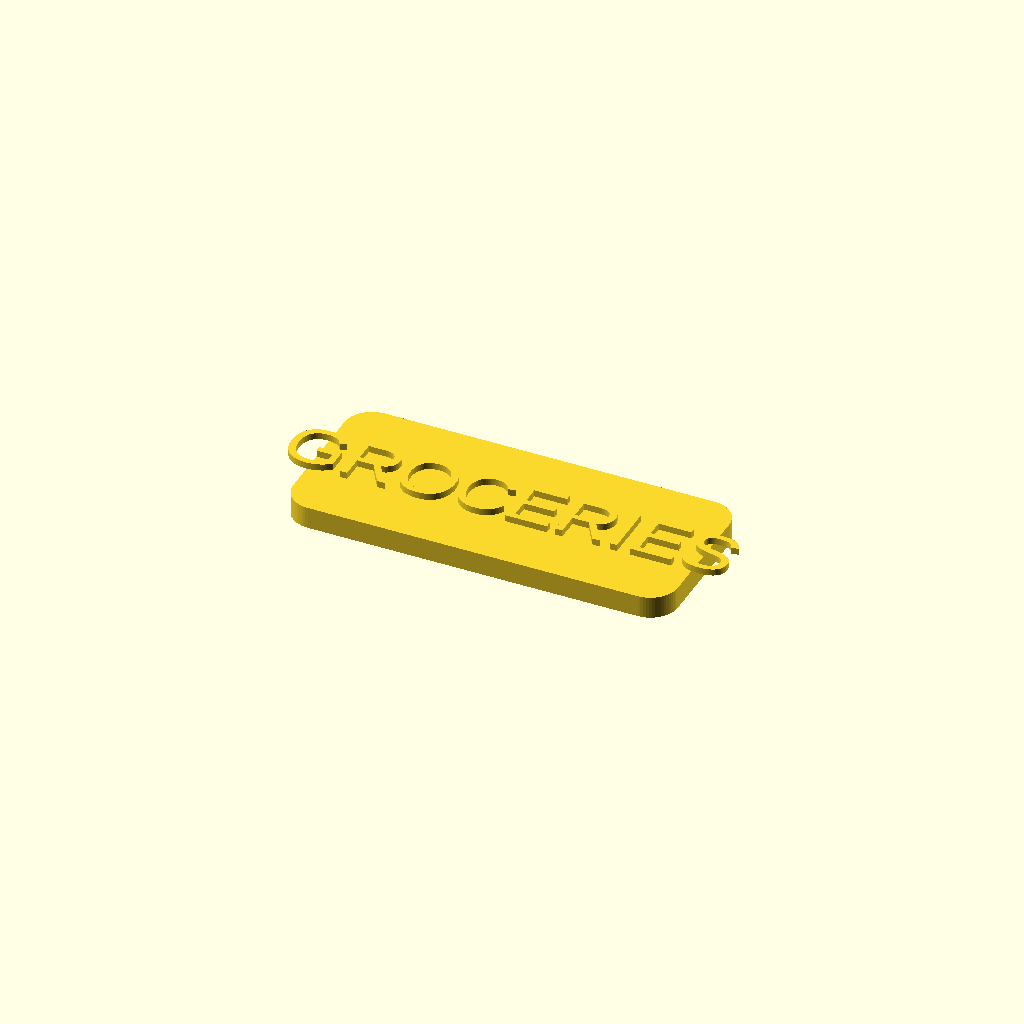
Cell 1: rendered with the file's own defaults.
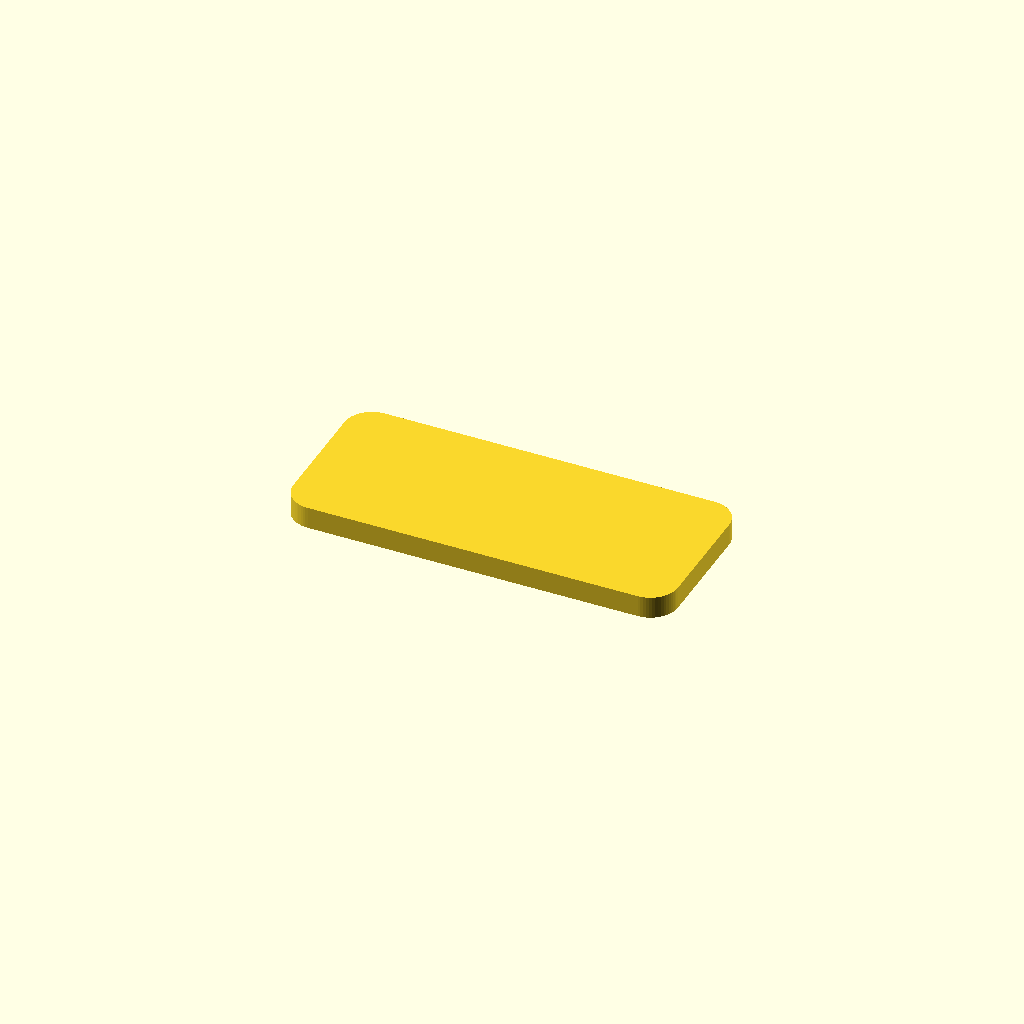
Cell 2: the same model with emboss = 2.
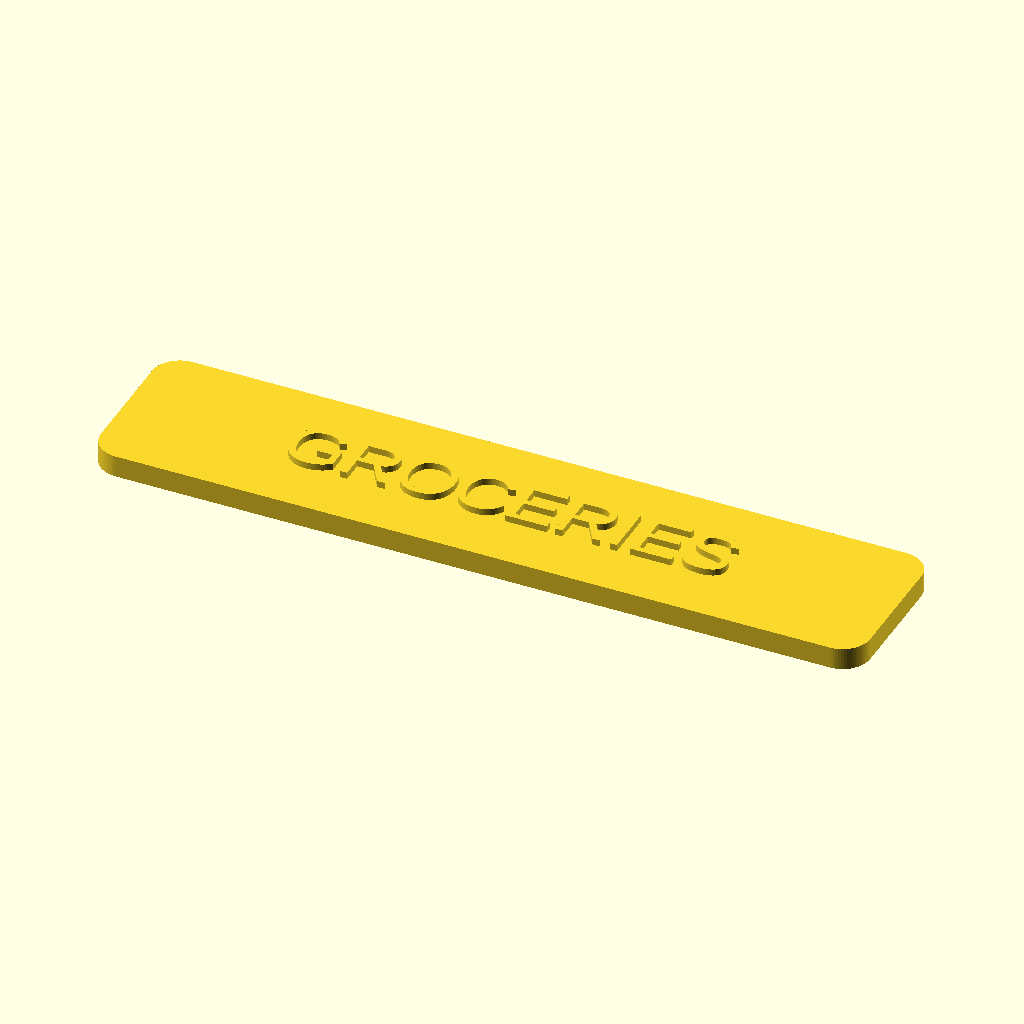
Cell 3: the same model with w = 140.
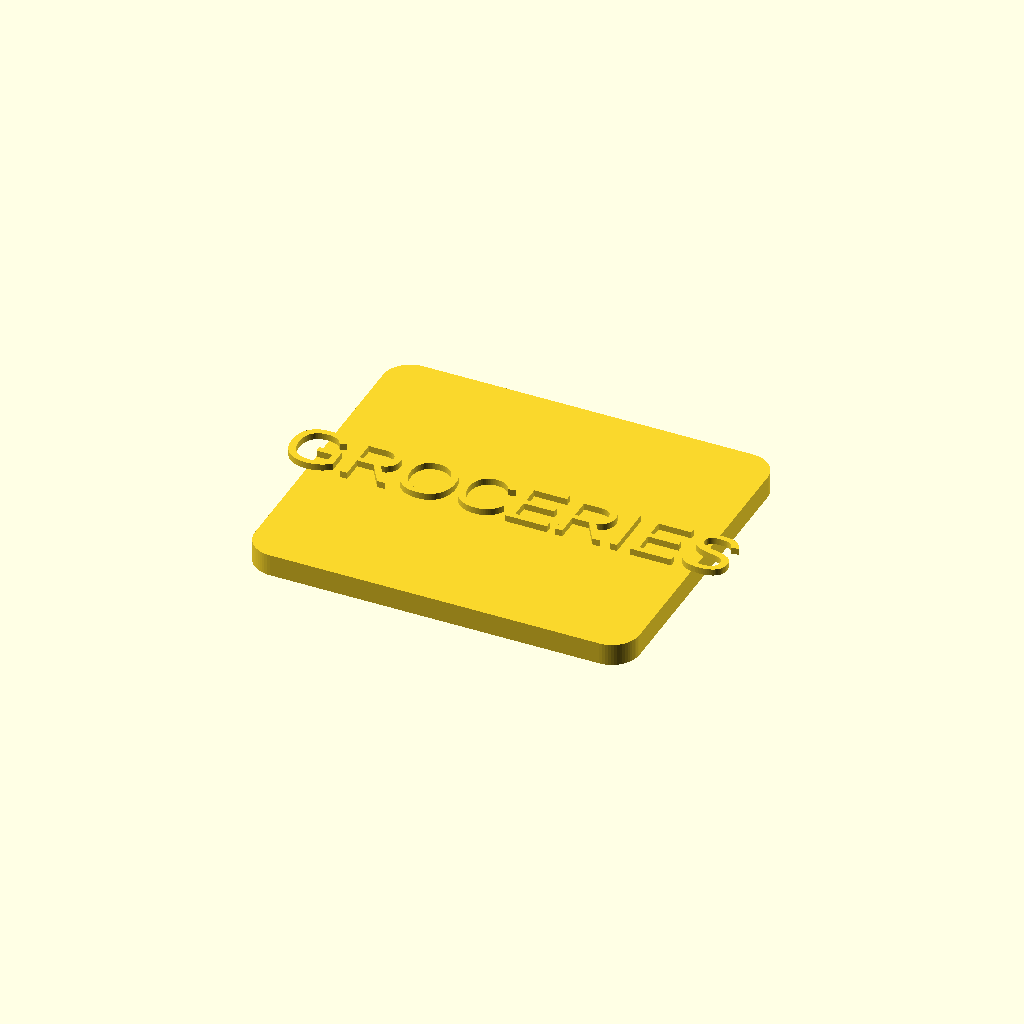
Cell 4: the same model with h = 60.
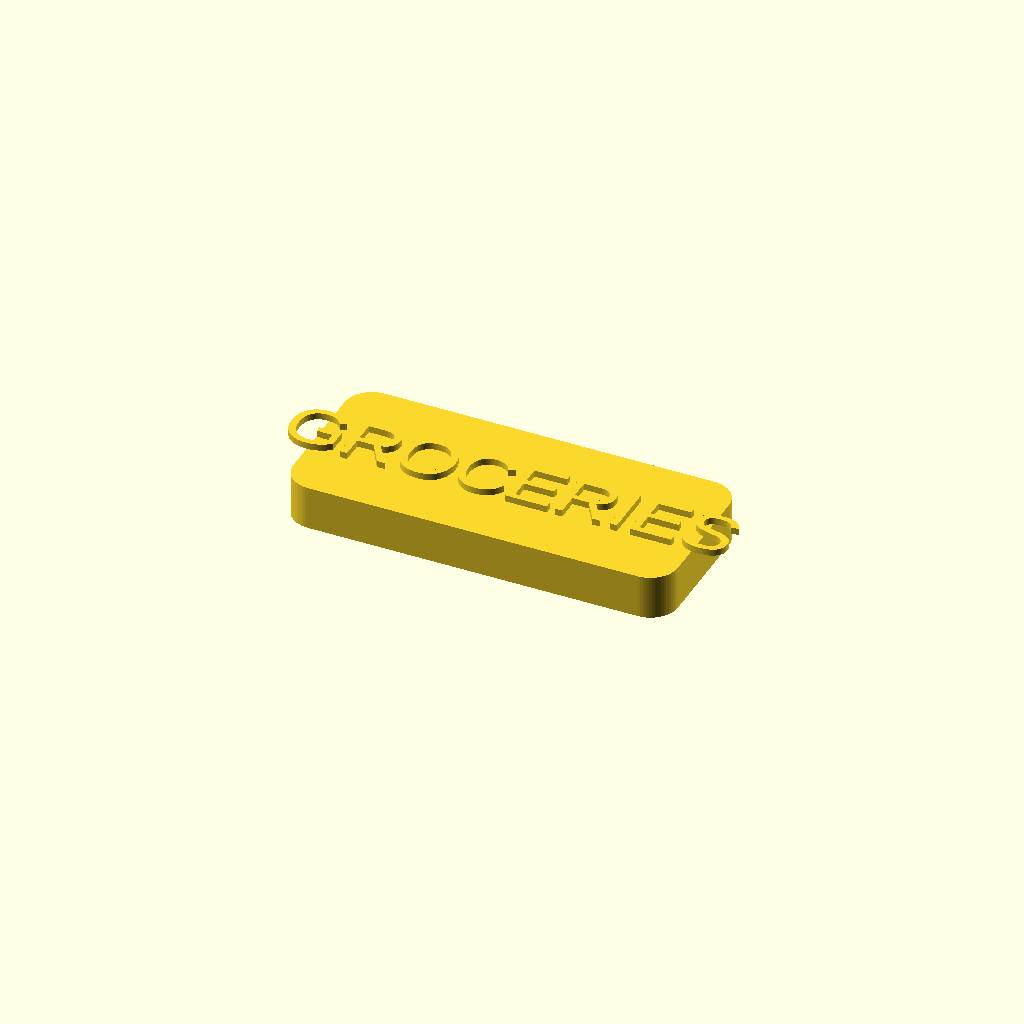
Cell 5 — th set to 8, the other parameters unchanged.
One fixed orthographic camera (rotation 55°, 0°, 25°; colour scheme Cornfield) for every cell.
OpenSCAD source file templates/fridge_magnet_text/model.scad:
// fridge_magnet_text/model.scad — text plate with magnet pockets in the back.
// Print text-side up; glue disc magnets into the pockets on the underside.

line1 = "GROCERIES";
line2 = "";
emboss = 1;
part = "all";   // "all" | "base" | "text" — multi-color part export
w = 70;
h = 30;
th = 4;
corner_r = 5;
magnet_d = 10.4;
magnet_depth = 2.2;
magnet_count = 2;
text_size = 10;   // the app's layout engine overrides this to fit
line_gap = 10;
text_height = 1.2;
offset_x = 0;
offset_y = 0;

$fn = 64;

module rounded_rect_2d(width, height, r) {
  rr = min(r, width / 3, height / 3);
  offset(r = rr) square([width - 2*rr, height - 2*rr], center = true);
}

module line_text_3d(s, y) {
  translate([offset_x, offset_y + y, 0])
    linear_extrude(height = text_height)
      text(s, size = text_size, halign = "center", valign = "center");
}

module text_block() {
  if (line2 == "") line_text_3d(line1, 0);
  else {
    line_text_3d(line1, line_gap / 2);
    line_text_3d(line2, -line_gap / 2);
  }
}

// Magnet pocket X positions, spread across the plate
function pocket_x(i) =
  (magnet_count == 1) ? 0
    : -w/2 + (w / (magnet_count + 1)) * (i + 1);

difference() {
  union() {
    if (part != "text")
      linear_extrude(height = th)
        rounded_rect_2d(w, h, corner_r);
    if (emboss == 1 && part != "base")
      translate([0, 0, th]) text_block();
  }
  // magnet pockets, cut into the underside
  for (i = [0 : magnet_count - 1])
    translate([pocket_x(i), 0, -0.5])
      cylinder(h = magnet_depth + 0.5, d = magnet_d);
  if (emboss == 0)
    translate([0, 0, th - text_height]) text_block();
}
Parameter table extracted from the source (name, type, default, range or options):
line1: string, default "GROCERIES"
line2: string, default ""
emboss: number, default 1
part: string, default "all"
w: number, default 70
h: number, default 30
th: number, default 4
corner_r: number, default 5
magnet_d: number, default 10.4
magnet_depth: number, default 2.2
magnet_count: number, default 2
text_size: number, default 10
line_gap: number, default 10
text_height: number, default 1.2
offset_x: number, default 0
offset_y: number, default 0
